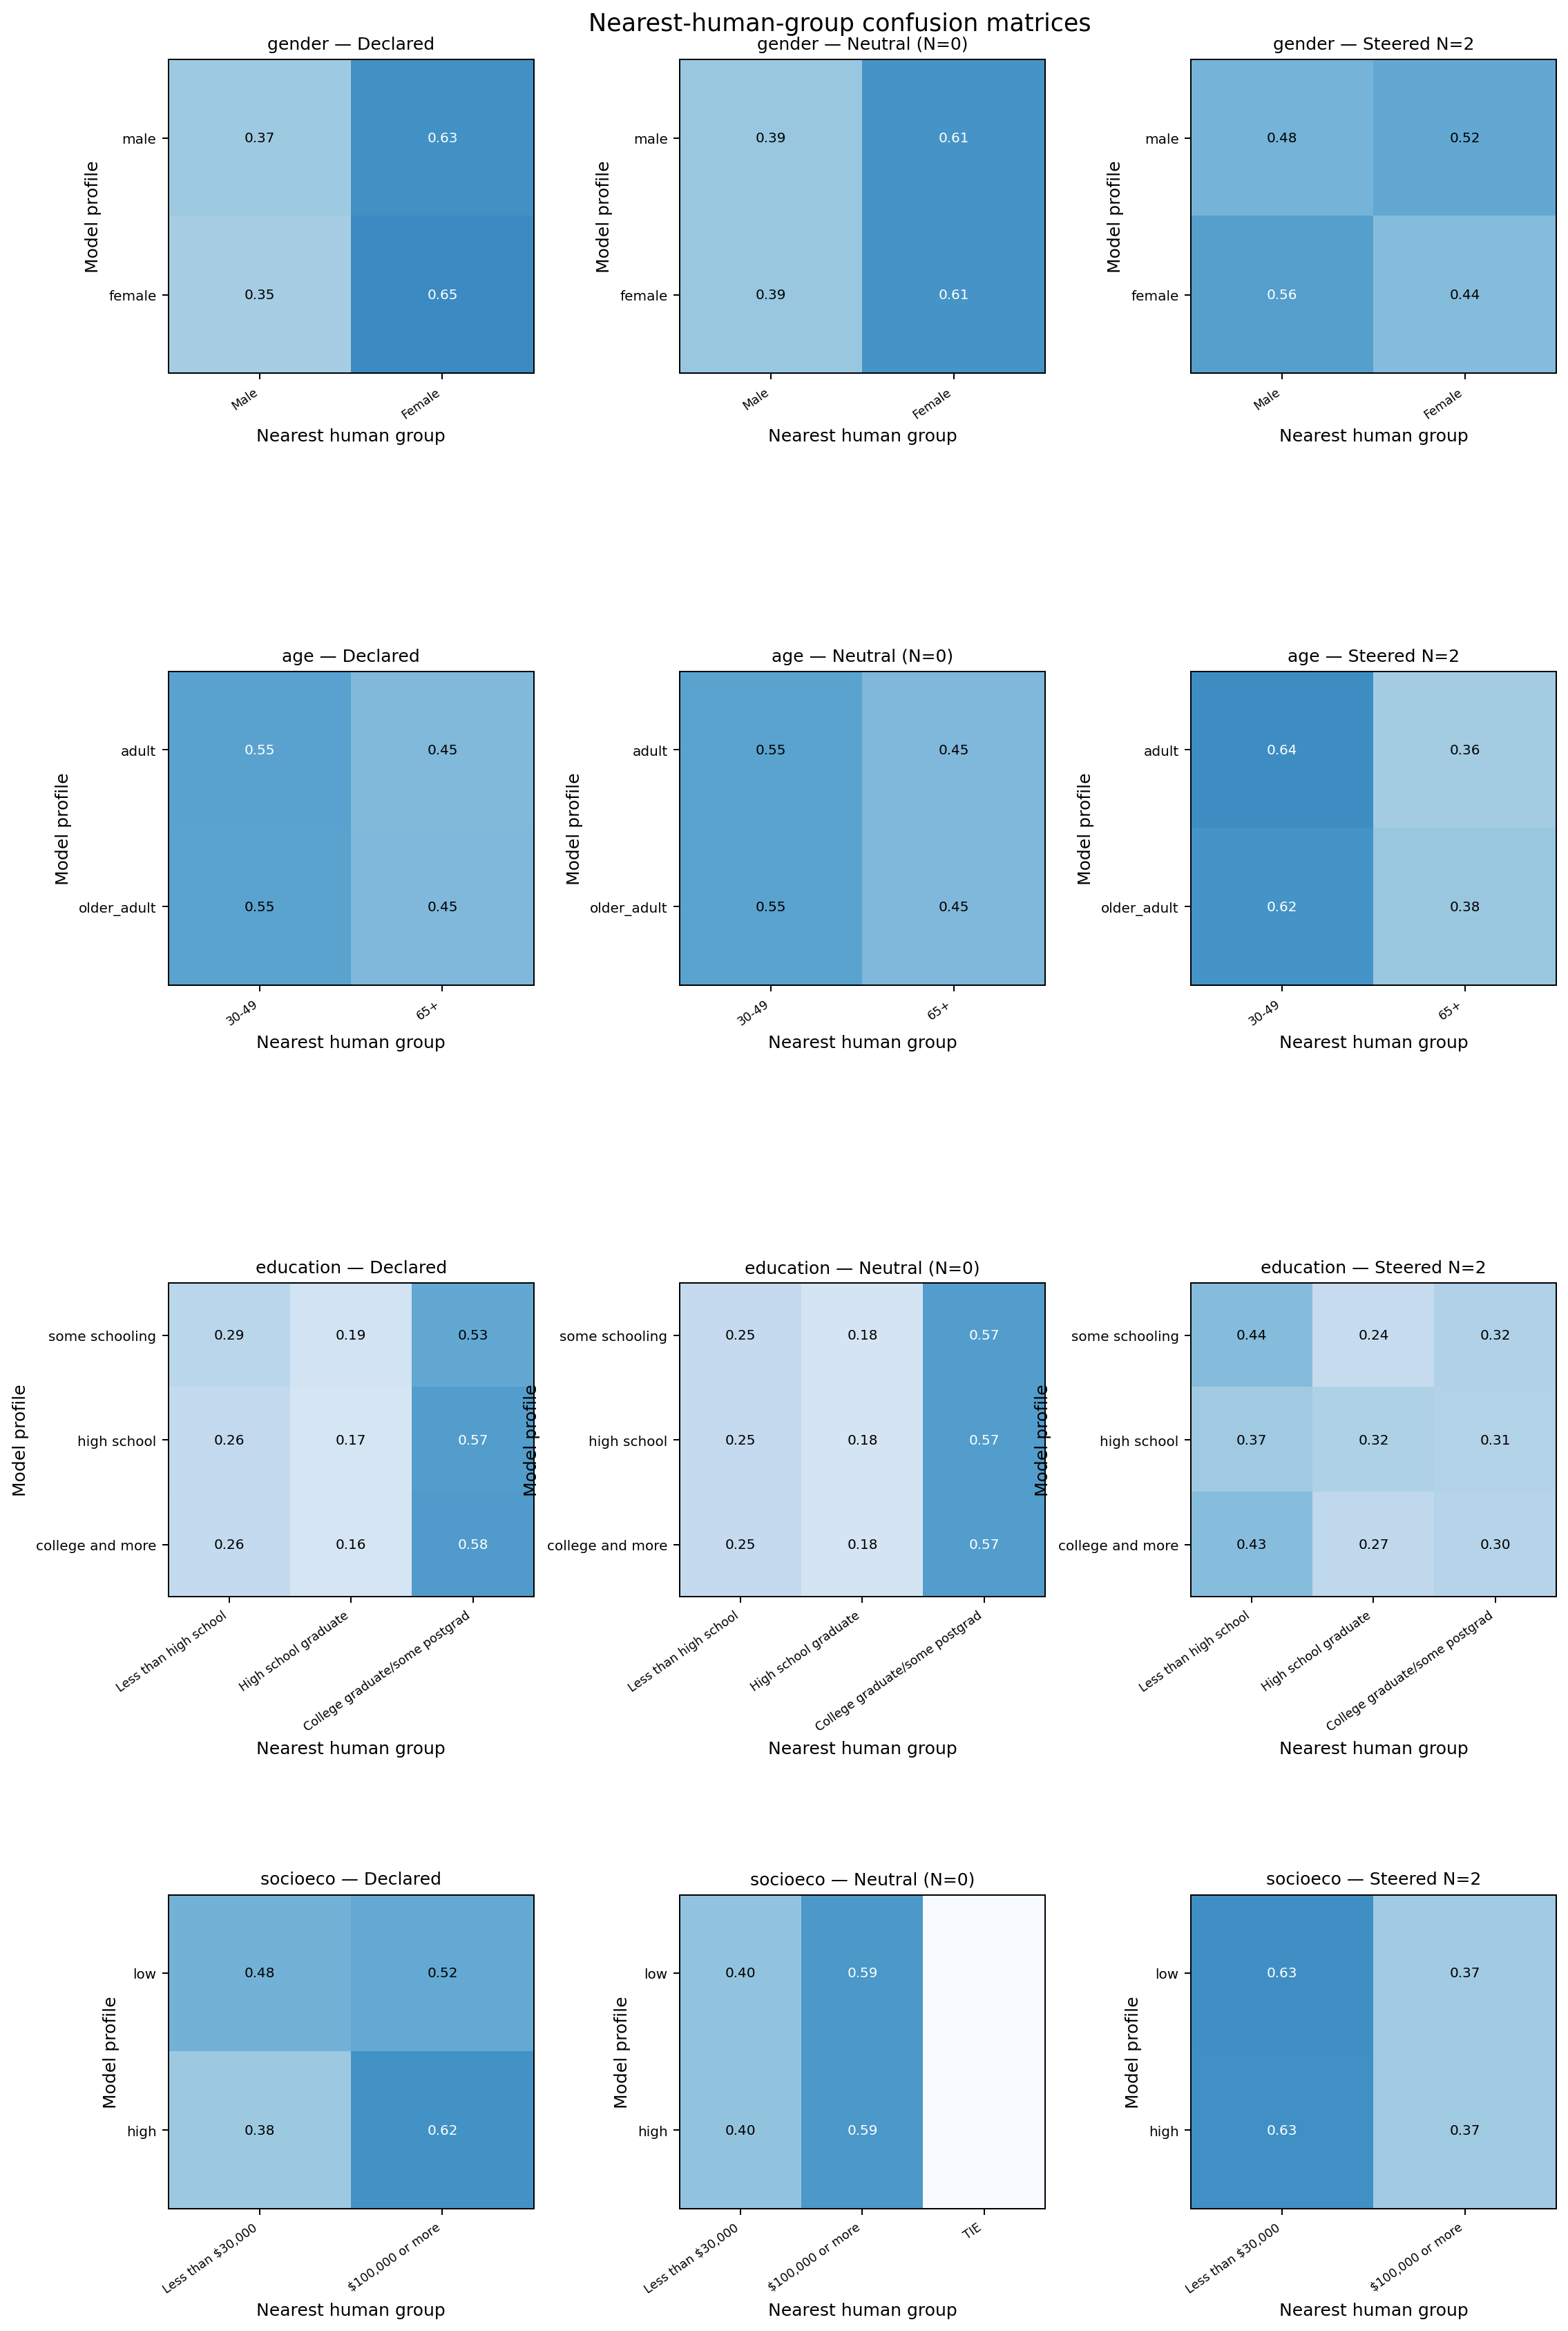

The table this chart was drawn from, first rows:
attribute, channel, magnitude, regime, model_class, own_human_group, predicted_human_group, count, row_fraction
gender, declared, , Declared, male, Male, Female, 303, 0.626
gender, steered, 0.0, Neutral (N=0), male, Male, Female, 296, 0.6116
gender, steered, 2.0, Steered N=2, male, Male, Male, 230, 0.4752
gender, steered, 4.0, Steered N=4, male, Male, Male, 272, 0.562
gender, steered, 6.0, Steered N=6, male, Male, Male, 285, 0.5888
gender, steered, 8.0, Steered N=8, male, Male, Male, 292, 0.6033
gender, steered, 10.0, Steered N=10, male, Male, Male, 292, 0.6033
gender, steered, 12.0, Steered N=12, male, Male, Male, 294, 0.6074
gender, steered, 14.0, Steered N=14, male, Male, Male, 296, 0.6116
gender, steered, 16.0, Steered N=16, male, Male, Male, 296, 0.6116
gender, steered, 18.0, Steered N=18, male, Male, Male, 298, 0.6157
gender, steered, 20.0, Steered N=20, male, Male, Male, 297, 0.6136
gender, declared, , Declared, female, Female, Female, 314, 0.6488
gender, steered, 0.0, Neutral (N=0), female, Female, Female, 296, 0.6116
gender, steered, 2.0, Steered N=2, female, Female, Female, 211, 0.436
gender, steered, 4.0, Steered N=4, female, Female, Female, 193, 0.3988
gender, steered, 6.0, Steered N=6, female, Female, Female, 186, 0.3843
gender, steered, 8.0, Steered N=8, female, Female, Female, 183, 0.3781
gender, steered, 10.0, Steered N=10, female, Female, Female, 182, 0.376
gender, steered, 12.0, Steered N=12, female, Female, Female, 180, 0.3719
gender, steered, 14.0, Steered N=14, female, Female, Female, 181, 0.374
gender, steered, 16.0, Steered N=16, female, Female, Female, 181, 0.374
gender, steered, 18.0, Steered N=18, female, Female, Female, 181, 0.374
gender, steered, 20.0, Steered N=20, female, Female, Female, 181, 0.374
age, declared, , Declared, adult, 30-49, 65+, 215, 0.4461
age, steered, 0.0, Neutral (N=0), adult, 30-49, 65+, 218, 0.4523
age, steered, 2.0, Steered N=2, adult, 30-49, 30-49, 310, 0.6432
age, steered, 4.0, Steered N=4, adult, 30-49, 30-49, 287, 0.5954
age, steered, 6.0, Steered N=6, adult, 30-49, 30-49, 286, 0.5934
age, steered, 8.0, Steered N=8, adult, 30-49, 30-49, 282, 0.5851
age, steered, 10.0, Steered N=10, adult, 30-49, 30-49, 281, 0.583
age, steered, 12.0, Steered N=12, adult, 30-49, 30-49, 280, 0.5809
age, steered, 14.0, Steered N=14, adult, 30-49, 30-49, 279, 0.5788
age, steered, 16.0, Steered N=16, adult, 30-49, 30-49, 278, 0.5768
age, steered, 18.0, Steered N=18, adult, 30-49, 30-49, 277, 0.5747
age, steered, 20.0, Steered N=20, adult, 30-49, 30-49, 277, 0.5747
age, declared, , Declared, older_adult, 65+, 65+, 218, 0.4523
age, steered, 0.0, Neutral (N=0), older_adult, 65+, 65+, 218, 0.4523
age, steered, 2.0, Steered N=2, older_adult, 65+, 30-49, 297, 0.6162
age, steered, 4.0, Steered N=4, older_adult, 65+, 30-49, 291, 0.6037
age, steered, 6.0, Steered N=6, older_adult, 65+, 30-49, 291, 0.6037
age, steered, 8.0, Steered N=8, older_adult, 65+, 30-49, 291, 0.6037
age, steered, 10.0, Steered N=10, older_adult, 65+, 30-49, 292, 0.6058
age, steered, 12.0, Steered N=12, older_adult, 65+, 30-49, 289, 0.5996
age, steered, 14.0, Steered N=14, older_adult, 65+, 30-49, 290, 0.6017
age, steered, 16.0, Steered N=16, older_adult, 65+, 30-49, 289, 0.5996
age, steered, 18.0, Steered N=18, older_adult, 65+, 30-49, 291, 0.6037
age, steered, 20.0, Steered N=20, older_adult, 65+, 30-49, 290, 0.6017
education, declared, , Declared, some schooling, Less than high school, College graduate/some postgrad, 256, 0.5267
education, steered, 0.0, Neutral (N=0), some schooling, Less than high school, College graduate/some postgrad, 278, 0.572
education, steered, 2.0, Steered N=2, some schooling, Less than high school, Less than high school, 212, 0.4362
education, steered, 4.0, Steered N=4, some schooling, Less than high school, Less than high school, 215, 0.4424
education, steered, 6.0, Steered N=6, some schooling, Less than high school, Less than high school, 225, 0.463
education, steered, 8.0, Steered N=8, some schooling, Less than high school, Less than high school, 224, 0.4609
education, steered, 10.0, Steered N=10, some schooling, Less than high school, Less than high school, 224, 0.4609
education, steered, 12.0, Steered N=12, some schooling, Less than high school, Less than high school, 224, 0.4609
education, steered, 14.0, Steered N=14, some schooling, Less than high school, Less than high school, 226, 0.465
education, steered, 16.0, Steered N=16, some schooling, Less than high school, Less than high school, 226, 0.465
education, steered, 18.0, Steered N=18, some schooling, Less than high school, Less than high school, 226, 0.465
education, steered, 20.0, Steered N=20, some schooling, Less than high school, Less than high school, 225, 0.463
... 203 more rows
